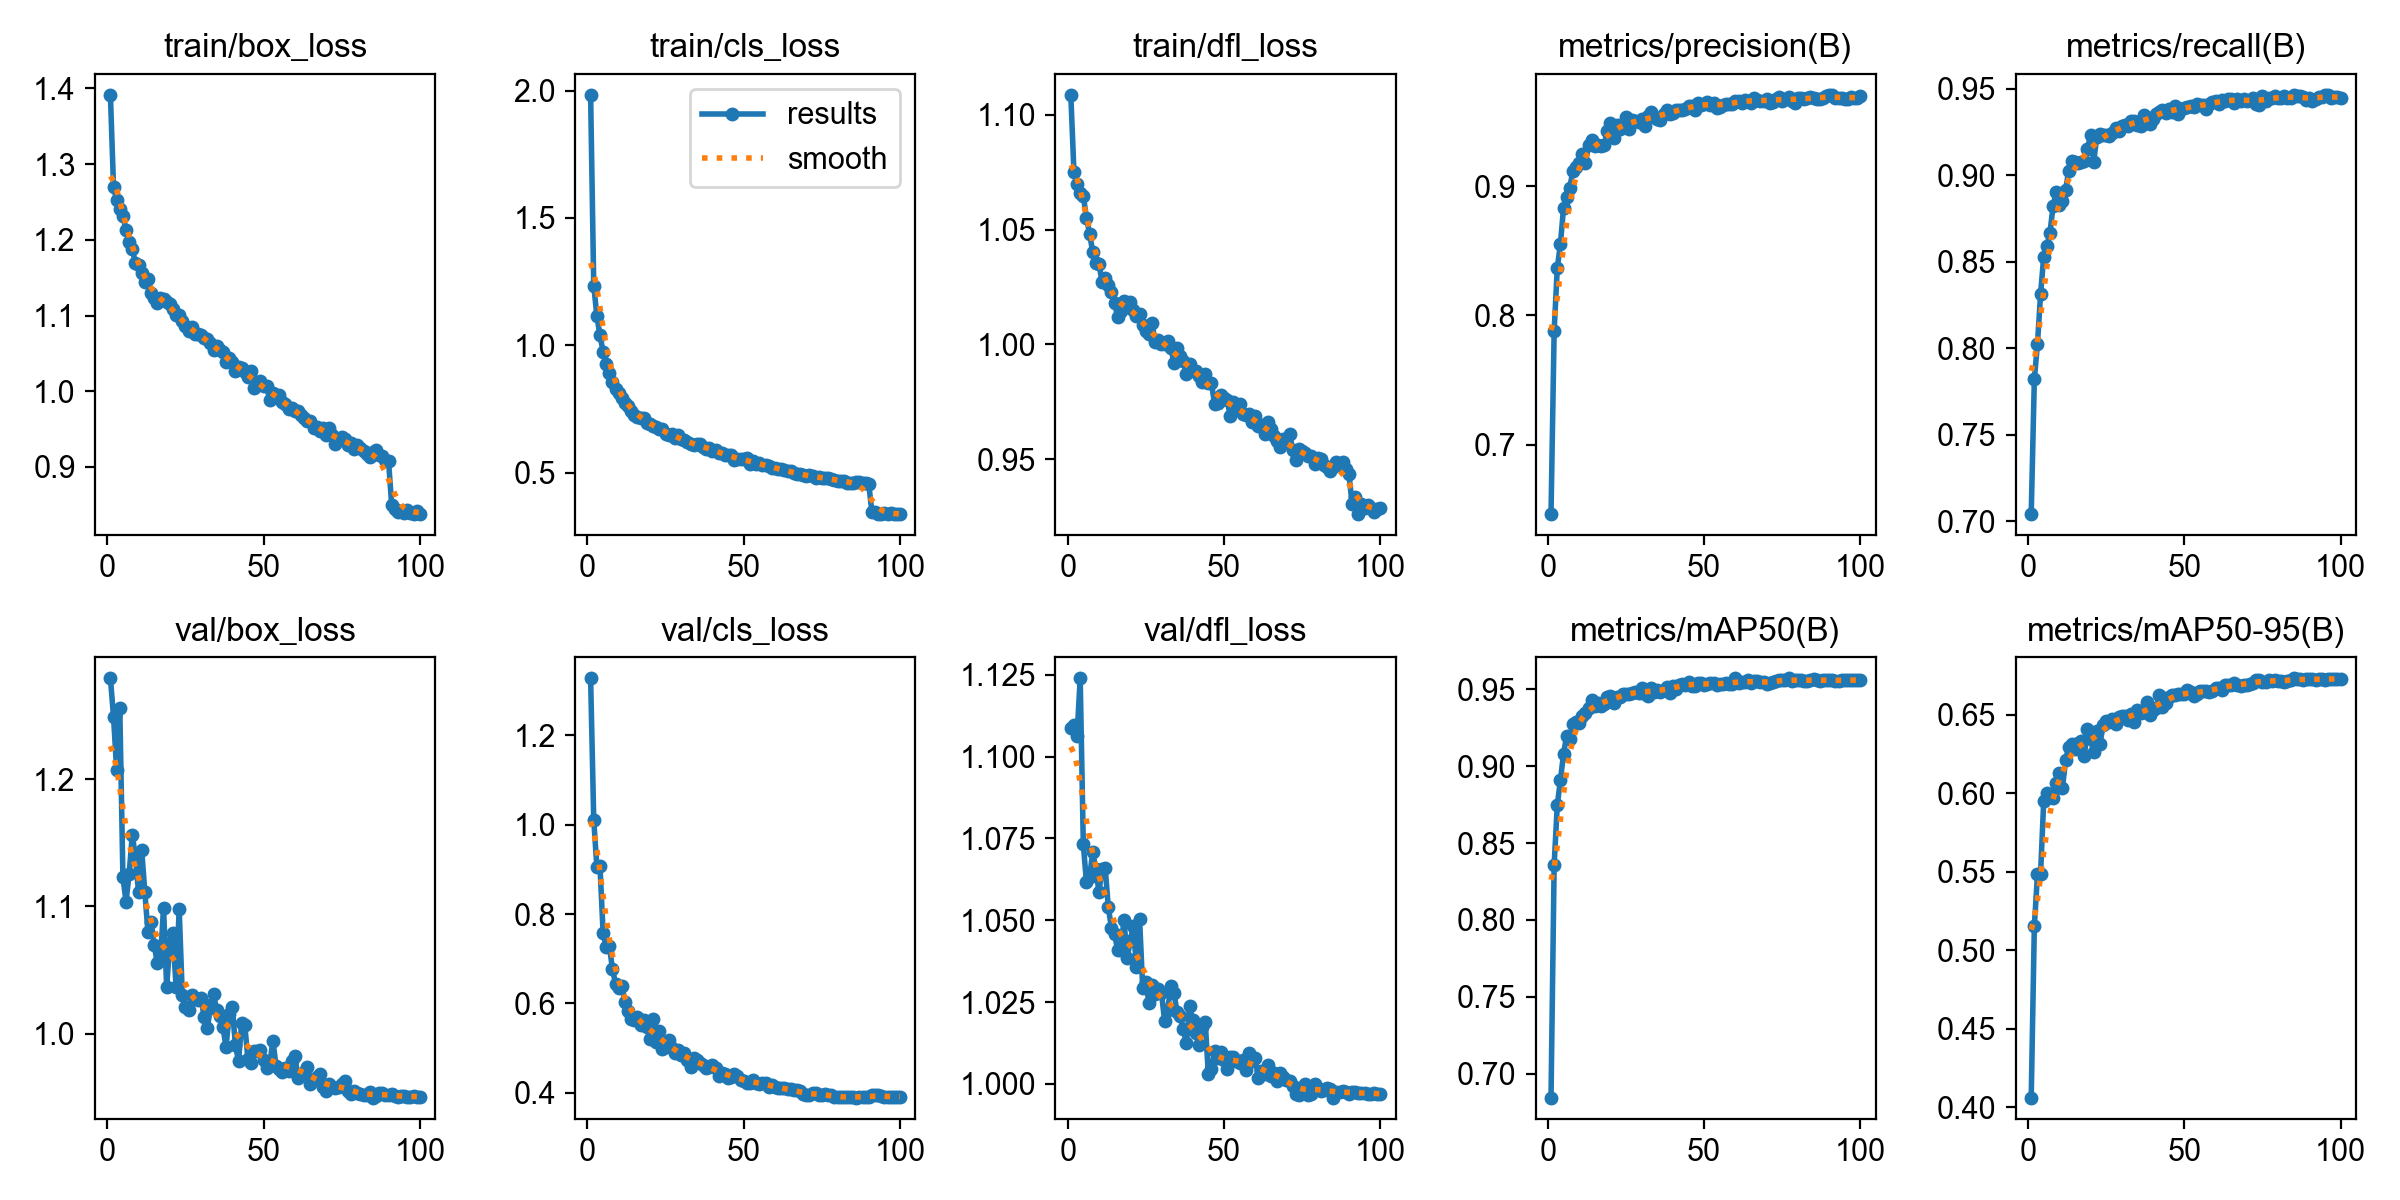

Source data for this figure (header and first rows):
epoch, time, train/box_loss, train/cls_loss, train/dfl_loss, metrics/precision(B), metrics/recall(B), metrics/mAP50(B), metrics/mAP50-95(B), val/box_loss, val/cls_loss, val/dfl_loss, lr/pg0, lr/pg1, lr/pg2
1, 80.41, 1.391, 1.983, 1.109, 0.6463, 0.7041, 0.6846, 0.4062, 1.279, 1.327, 1.109, 0.0002077, 0.0002077, 0.0002077
2, 167, 1.27, 1.234, 1.075, 0.7877, 0.782, 0.8356, 0.5153, 1.249, 1.011, 1.11, 0.000416, 0.000416, 0.000416
3, 250.4, 1.253, 1.116, 1.07, 0.8366, 0.8026, 0.8746, 0.5483, 1.207, 0.9051, 1.106, 0.0006238, 0.0006238, 0.0006238
4, 335.6, 1.241, 1.038, 1.066, 0.8551, 0.8313, 0.8908, 0.5489, 1.256, 0.9068, 1.124, 0.0006236, 0.0006236, 0.0006236
5, 418.2, 1.231, 0.9744, 1.065, 0.883, 0.853, 0.9078, 0.595, 1.123, 0.7569, 1.073, 0.0006226, 0.0006226, 0.0006226
6, 501, 1.213, 0.9248, 1.055, 0.8919, 0.859, 0.9198, 0.6002, 1.104, 0.7264, 1.062, 0.0006212, 0.0006212, 0.0006212
7, 583.4, 1.198, 0.8899, 1.048, 0.8989, 0.8669, 0.9176, 0.5984, 1.126, 0.7284, 1.063, 0.0006195, 0.0006195, 0.0006195
8, 666, 1.187, 0.8543, 1.04, 0.9119, 0.8821, 0.9273, 0.5972, 1.156, 0.6764, 1.071, 0.0006175, 0.0006175, 0.0006175
9, 748, 1.17, 0.8266, 1.036, 0.9147, 0.8905, 0.9288, 0.6066, 1.139, 0.6434, 1.066, 0.0006153, 0.0006153, 0.0006153
10, 831.4, 1.167, 0.8108, 1.035, 0.918, 0.8826, 0.9281, 0.6131, 1.111, 0.6343, 1.059, 0.0006127, 0.0006127, 0.0006127
11, 913.4, 1.156, 0.7916, 1.027, 0.925, 0.8853, 0.9323, 0.6036, 1.145, 0.6384, 1.066, 0.0006099, 0.0006099, 0.0006099
12, 995.7, 1.145, 0.7748, 1.029, 0.9182, 0.8916, 0.9342, 0.6209, 1.112, 0.6044, 1.066, 0.0006067, 0.0006067, 0.0006067
13, 1076, 1.148, 0.7621, 1.026, 0.9316, 0.9026, 0.9379, 0.6297, 1.08, 0.5839, 1.054, 0.0006033, 0.0006033, 0.0006033
14, 1158, 1.13, 0.7406, 1.023, 0.9356, 0.9085, 0.9427, 0.6314, 1.088, 0.5644, 1.048, 0.0005996, 0.0005996, 0.0005996
15, 1243, 1.123, 0.7275, 1.018, 0.9308, 0.9075, 0.9392, 0.6283, 1.07, 0.5625, 1.046, 0.0005956, 0.0005956, 0.0005956
16, 1325, 1.116, 0.7187, 1.012, 0.9321, 0.9069, 0.9406, 0.6323, 1.056, 0.5706, 1.041, 0.0005913, 0.0005913, 0.0005913
17, 1407, 1.123, 0.716, 1.015, 0.931, 0.9074, 0.9391, 0.6335, 1.058, 0.5514, 1.041, 0.0005867, 0.0005867, 0.0005867
18, 1483, 1.121, 0.716, 1.019, 0.9316, 0.9082, 0.9401, 0.6239, 1.099, 0.5636, 1.05, 0.0005819, 0.0005819, 0.0005819
19, 1563, 1.118, 0.6962, 1.017, 0.9431, 0.9155, 0.9448, 0.6407, 1.037, 0.5465, 1.038, 0.0005768, 0.0005768, 0.0005768
20, 1645, 1.116, 0.6898, 1.018, 0.9487, 0.9231, 0.9455, 0.6345, 1.071, 0.5198, 1.044, 0.0005715, 0.0005715, 0.0005715
21, 1726, 1.108, 0.6829, 1.015, 0.9373, 0.9079, 0.9407, 0.6263, 1.079, 0.5656, 1.048, 0.0005659, 0.0005659, 0.0005659
22, 1805, 1.1, 0.6794, 1.012, 0.947, 0.9224, 0.9446, 0.6398, 1.037, 0.5148, 1.036, 0.0005601, 0.0005601, 0.0005601
23, 1882, 1.1, 0.6714, 1.013, 0.9445, 0.9239, 0.945, 0.6311, 1.098, 0.5393, 1.05, 0.000554, 0.000554, 0.000554
24, 1960, 1.093, 0.6703, 1.008, 0.9483, 0.9232, 0.9468, 0.6436, 1.03, 0.4986, 1.029, 0.0005477, 0.0005477, 0.0005477
25, 2036, 1.086, 0.6531, 1.006, 0.9538, 0.9236, 0.9467, 0.6456, 1.021, 0.5036, 1.031, 0.0005412, 0.0005412, 0.0005412
26, 2112, 1.079, 0.6467, 1.004, 0.9446, 0.923, 0.9471, 0.6453, 1.019, 0.519, 1.025, 0.0005344, 0.0005344, 0.0005344
27, 2184, 1.084, 0.652, 1.009, 0.9513, 0.9245, 0.9476, 0.647, 1.031, 0.4994, 1.03, 0.0005274, 0.0005274, 0.0005274
28, 2263, 1.076, 0.6354, 1.001, 0.9509, 0.9276, 0.9482, 0.6441, 1.028, 0.4889, 1.027, 0.0005202, 0.0005202, 0.0005202
29, 2348, 1.075, 0.6465, 1.002, 0.9501, 0.9257, 0.9475, 0.6486, 1.026, 0.4967, 1.029, 0.0005128, 0.0005128, 0.0005128
30, 2428, 1.074, 0.6306, 1, 0.9524, 0.9286, 0.9509, 0.649, 1.028, 0.484, 1.028, 0.0005052, 0.0005052, 0.0005052
31, 2511, 1.07, 0.627, 1, 0.947, 0.9293, 0.947, 0.649, 1.013, 0.4903, 1.019, 0.0004975, 0.0004975, 0.0004975
32, 2595, 1.069, 0.6186, 1.002, 0.9545, 0.9287, 0.9455, 0.6469, 1.004, 0.4727, 1.023, 0.0004895, 0.0004895, 0.0004895
33, 2676, 1.064, 0.6136, 0.9983, 0.9573, 0.9317, 0.9508, 0.6503, 1.022, 0.4589, 1.03, 0.0004814, 0.0004814, 0.0004814
34, 2755, 1.055, 0.6063, 0.992, 0.9533, 0.9316, 0.9481, 0.6451, 1.031, 0.4786, 1.028, 0.0004731, 0.0004731, 0.0004731
35, 2834, 1.059, 0.6128, 0.9983, 0.9523, 0.9293, 0.9497, 0.653, 1.018, 0.4728, 1.022, 0.0004647, 0.0004647, 0.0004647
36, 2913, 1.055, 0.6127, 0.9951, 0.9514, 0.9285, 0.9481, 0.651, 1.014, 0.4668, 1.021, 0.0004561, 0.0004561, 0.0004561
37, 2992, 1.051, 0.5999, 0.9926, 0.9558, 0.9349, 0.9495, 0.6519, 1.005, 0.4632, 1.017, 0.0004474, 0.0004474, 0.0004474
38, 3069, 1.039, 0.5913, 0.9871, 0.9594, 0.9331, 0.9514, 0.6579, 0.9894, 0.4567, 1.012, 0.0004385, 0.0004385, 0.0004385
39, 3145, 1.044, 0.598, 0.9913, 0.9562, 0.9299, 0.9474, 0.6498, 1.016, 0.4572, 1.024, 0.0004295, 0.0004295, 0.0004295
40, 3223, 1.039, 0.5863, 0.9886, 0.957, 0.9327, 0.9522, 0.6529, 1.021, 0.463, 1.019, 0.0004204, 0.0004204, 0.0004204
41, 3301, 1.027, 0.5888, 0.9886, 0.9594, 0.9357, 0.9499, 0.6542, 0.9907, 0.4555, 1.015, 0.0004112, 0.0004112, 0.0004112
42, 3379, 1.033, 0.5771, 0.986, 0.9593, 0.9365, 0.9526, 0.6622, 0.9785, 0.4372, 1.012, 0.0004019, 0.0004019, 0.0004019
43, 3456, 1.031, 0.576, 0.9836, 0.9593, 0.9378, 0.953, 0.6546, 1.008, 0.4448, 1.017, 0.0003926, 0.0003926, 0.0003926
44, 3520, 1.026, 0.5675, 0.9869, 0.9598, 0.9363, 0.9529, 0.6573, 1.006, 0.4425, 1.019, 0.0003831, 0.0003831, 0.0003831
45, 3583, 1.018, 0.5696, 0.9831, 0.9618, 0.9385, 0.9545, 0.6611, 0.9798, 0.434, 1.003, 0.0003736, 0.0003736, 0.0003736
46, 3647, 1.027, 0.5681, 0.9831, 0.9618, 0.9366, 0.9521, 0.6625, 0.9766, 0.4358, 1.005, 0.000364, 0.000364, 0.000364
47, 3710, 1.005, 0.5504, 0.974, 0.9593, 0.9404, 0.9521, 0.6624, 0.986, 0.4417, 1.01, 0.0003544, 0.0003544, 0.0003544
48, 3774, 1.009, 0.5516, 0.9743, 0.9641, 0.9354, 0.9538, 0.663, 0.9863, 0.4372, 1.008, 0.0003447, 0.0003447, 0.0003447
49, 3844, 1.014, 0.5551, 0.9779, 0.9632, 0.9383, 0.9538, 0.6633, 0.987, 0.4289, 1.01, 0.0003351, 0.0003351, 0.0003351
50, 3921, 1.007, 0.5531, 0.9767, 0.9637, 0.9392, 0.9528, 0.6632, 0.9796, 0.4269, 1.007, 0.0003253, 0.0003253, 0.0003253
51, 3999, 1.007, 0.556, 0.9758, 0.9649, 0.9393, 0.9536, 0.6657, 0.9728, 0.423, 1.005, 0.0003156, 0.0003156, 0.0003156
52, 4076, 0.988, 0.5321, 0.969, 0.9629, 0.94, 0.9538, 0.6643, 0.9764, 0.4215, 1.008, 0.0003059, 0.0003059, 0.0003059
53, 4153, 0.998, 0.5444, 0.9748, 0.9641, 0.9393, 0.9542, 0.6618, 0.9944, 0.4298, 1.008, 0.0002962, 0.0002962, 0.0002962
54, 4229, 0.9955, 0.5337, 0.9727, 0.9609, 0.9412, 0.9523, 0.663, 0.9746, 0.4228, 1.007, 0.0002865, 0.0002865, 0.0002865
55, 4303, 0.9948, 0.5392, 0.9738, 0.9616, 0.9405, 0.9533, 0.6653, 0.9725, 0.4199, 1.006, 0.0002768, 0.0002768, 0.0002768
56, 4380, 0.9853, 0.5305, 0.9695, 0.9632, 0.9407, 0.9531, 0.6653, 0.9695, 0.4229, 1.007, 0.0002672, 0.0002672, 0.0002672
57, 4458, 0.9836, 0.5297, 0.9693, 0.9633, 0.9385, 0.9538, 0.665, 0.9731, 0.4212, 1.004, 0.0002577, 0.0002577, 0.0002577
58, 4535, 0.9767, 0.5239, 0.9697, 0.9637, 0.9414, 0.9531, 0.6645, 0.9706, 0.4138, 1.009, 0.0002481, 0.0002481, 0.0002481
59, 4613, 0.978, 0.519, 0.9661, 0.9637, 0.9426, 0.9535, 0.6651, 0.9788, 0.4175, 1.007, 0.0002387, 0.0002387, 0.0002387
60, 4692, 0.9736, 0.5194, 0.9689, 0.9658, 0.9432, 0.957, 0.6667, 0.9822, 0.4139, 1.008, 0.0002293, 0.0002293, 0.0002293
... 40 more rows
